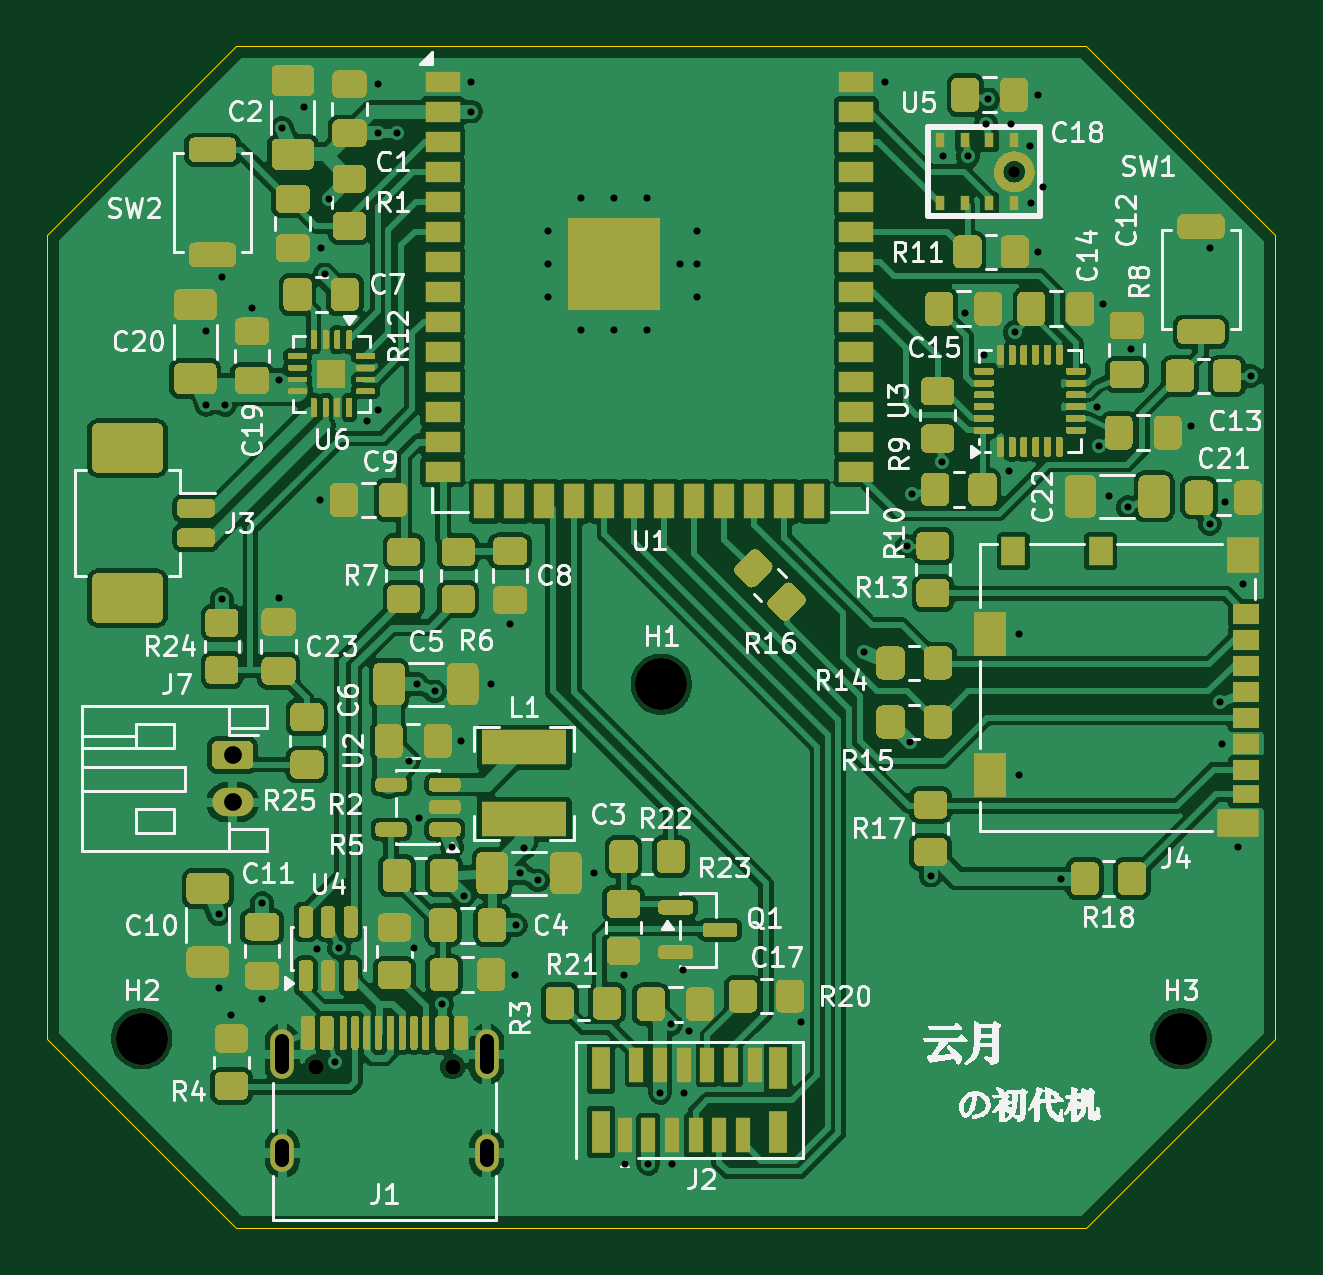
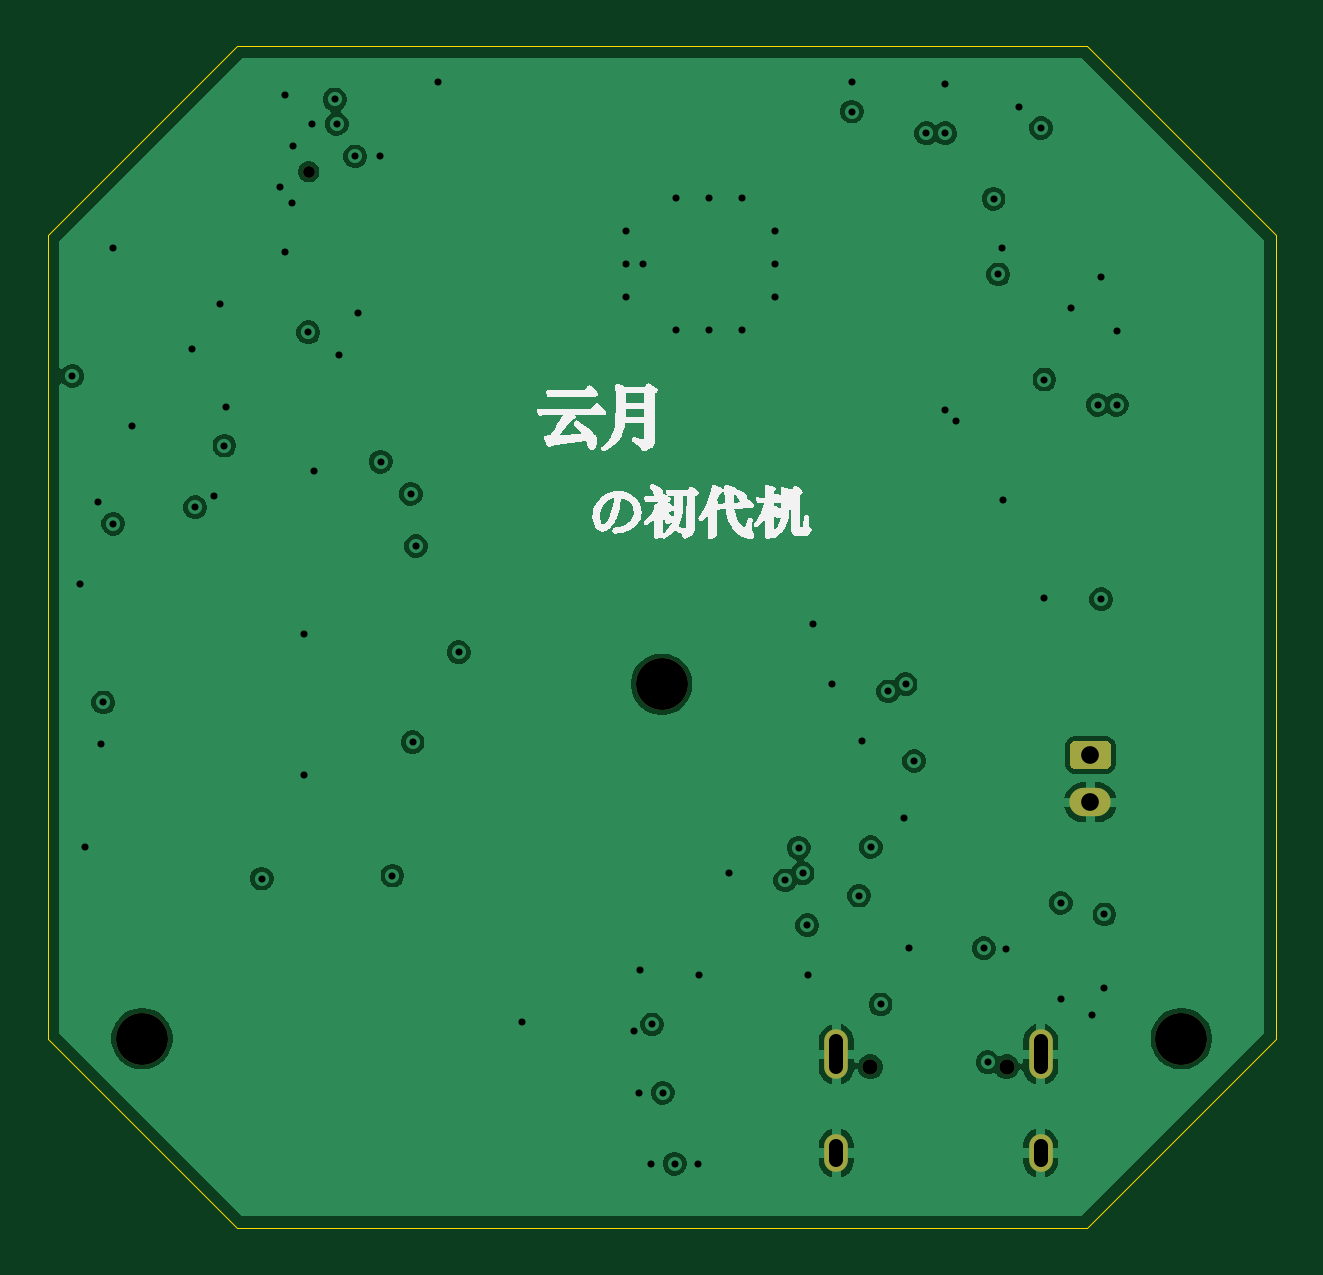
Circuit board: 10 layer files. Board 52.0 x 50.0 mm.
- bottom_copper: VoxConductor-B_Cu.gbl (70340 bytes)
- bottom_mask: VoxConductor-B_Mask.gbs (1277 bytes)
- bottom_silk: VoxConductor-B_Silkscreen.gbo (48911 bytes)
- outline: VoxConductor-Edge_Cuts.gm1 (913 bytes)
- top_copper: VoxConductor-F_Cu.gtl (271360 bytes)
- top_mask: VoxConductor-F_Mask.gts (73185 bytes)
- paste: VoxConductor-F_Paste.gtp (73852 bytes)
- top_silk: VoxConductor-F_Silkscreen.gto (139097 bytes)
- drill: VoxConductor-NPTH.drl (534 bytes)
- drill: VoxConductor-PTH.drl (2238 bytes)

=== bottom_copper: VoxConductor-B_Cu.gbl (70340 bytes, source omitted) ===
=== bottom_mask: VoxConductor-B_Mask.gbs ===
G04 #@! TF.GenerationSoftware,KiCad,Pcbnew,10.0.6*
G04 #@! TF.CreationDate,2026-09-16T22:18:01+08:00*
G04 #@! TF.ProjectId,VoxConductor,566f7843-6f6e-4647-9563-746f722e6b69,rev?*
G04 #@! TF.SameCoordinates,Original*
G04 #@! TF.FileFunction,Soldermask,Bot*
G04 #@! TF.FilePolarity,Negative*
%FSLAX46Y46*%
G04 Gerber Fmt 4.6, Leading zero omitted, Abs format (unit mm)*
G04 Created by KiCad (PCBNEW 10.0.6) date 2026-09-16 22:18:01*
%MOMM*%
%LPD*%
G01*
G04 APERTURE LIST*
%ADD10C,0.650000*%
%ADD11O,1.000000X2.100000*%
%ADD12O,1.000000X1.600000*%
%ADD13C,2.200000*%
%ADD14C,0.500000*%
%ADD15O,1.750000X1.200000*%
G04 APERTURE END LIST*
D10*
X180392500Y36800000D03*
X186172500Y36800000D03*
D11*
X178962500Y37330000D03*
D12*
X178962500Y33150000D03*
D11*
X187602500Y37330000D03*
D12*
X187602500Y33150000D03*
D13*
X195000000Y53000000D03*
D14*
X209942500Y74700000D03*
D13*
X217000000Y38000000D03*
X173000000Y38000000D03*
G36*
G01*
X176225000Y50600000D02*
X177475000Y50600000D01*
G75*
G02*
X177725000Y50350000I0J-250000D01*
G01*
X177725000Y49650000D01*
G75*
G02*
X177475000Y49400000I-250000J0D01*
G01*
X176225000Y49400000D01*
G75*
G02*
X175975000Y49650000I0J250000D01*
G01*
X175975000Y50350000D01*
G75*
G02*
X176225000Y50600000I250000J0D01*
G01*
G37*
D15*
X176850000Y48000000D03*
M02*

=== bottom_silk: VoxConductor-B_Silkscreen.gbo (48911 bytes, source omitted) ===
=== outline: VoxConductor-Edge_Cuts.gm1 ===
G04 #@! TF.GenerationSoftware,KiCad,Pcbnew,10.0.6*
G04 #@! TF.CreationDate,2026-09-16T22:18:01+08:00*
G04 #@! TF.ProjectId,VoxConductor,566f7843-6f6e-4647-9563-746f722e6b69,rev?*
G04 #@! TF.SameCoordinates,Original*
G04 #@! TF.FileFunction,Profile,NP*
%FSLAX46Y46*%
G04 Gerber Fmt 4.6, Leading zero omitted, Abs format (unit mm)*
G04 Created by KiCad (PCBNEW 10.0.6) date 2026-09-16 22:18:01*
%MOMM*%
%LPD*%
G01*
G04 APERTURE LIST*
G04 #@! TA.AperFunction,Profile*
%ADD10C,0.050000*%
G04 #@! TD*
G04 APERTURE END LIST*
D10*
X169000000Y72000000D02*
X177000000Y80000000D01*
X169000000Y38000000D02*
X169000000Y72000000D01*
X177000000Y80000000D02*
X213000000Y80000000D01*
X177000000Y30000000D02*
X169000000Y38000000D01*
X213000000Y80000000D02*
X221000000Y72000000D01*
X213000000Y30000000D02*
X177000000Y30000000D01*
X221000000Y72000000D02*
X221000000Y38000000D01*
X221000000Y38000000D02*
X213000000Y30000000D01*
M02*

=== top_copper: VoxConductor-F_Cu.gtl (271360 bytes, source omitted) ===
=== top_mask: VoxConductor-F_Mask.gts (73185 bytes, source omitted) ===
=== paste: VoxConductor-F_Paste.gtp (73852 bytes, source omitted) ===
=== top_silk: VoxConductor-F_Silkscreen.gto (139097 bytes, source omitted) ===
=== drill: VoxConductor-NPTH.drl ===
M48
; DRILL file KiCad 10.0.6 date 2026-09-16T22:19:04
; FORMAT={-:-/ absolute / metric / decimal}
; #@! TF.CreationDate,2026-09-16T22:19:04+08:00
; #@! TF.GenerationSoftware,Kicad,Pcbnew,10.0.6
; #@! TF.FileFunction,NonPlated,1,4,NPTH
FMAT,2
METRIC
; #@! TA.AperFunction,NonPlated,NPTH,ComponentDrill
T1C0.500
; #@! TA.AperFunction,NonPlated,NPTH,ComponentDrill
T2C0.650
; #@! TA.AperFunction,NonPlated,NPTH,ComponentDrill
T3C2.200
%
G90
G05
T1
X209.942Y74.7
T2
X180.392Y36.8
X186.172Y36.8
T3
X173.0Y38.0
X195.0Y53.0
X217.0Y38.0
M30

=== drill: VoxConductor-PTH.drl ===
M48
; DRILL file KiCad 10.0.6 date 2026-09-16T22:19:04
; FORMAT={-:-/ absolute / metric / decimal}
; #@! TF.CreationDate,2026-09-16T22:19:04+08:00
; #@! TF.GenerationSoftware,Kicad,Pcbnew,10.0.6
; #@! TF.FileFunction,Plated,1,4,PTH
FMAT,2
METRIC
; #@! TA.AperFunction,Plated,PTH,ViaDrill
T1C0.300
; #@! TA.AperFunction,Plated,PTH,ComponentDrill
T2C0.300
; #@! TA.AperFunction,Plated,PTH,ComponentDrill
T3C0.600
; #@! TA.AperFunction,Plated,PTH,ComponentDrill
T4C0.750
%
G90
G05
T1
X175.734Y67.954
X175.734Y64.829
X176.259Y43.254
X176.259Y40.129
X176.383Y70.251
X176.4Y56.6
X176.534Y64.829
X176.8Y39.0
X177.675Y68.938
X178.1Y43.737
X178.1Y39.663
X178.8Y65.9
X178.8Y56.637
X178.941Y76.546
X179.859Y77.454
X180.441Y41.771
X180.562Y60.8
X180.6Y71.462
X180.751Y70.349
X180.951Y73.551
X181.2Y37.0
X181.359Y41.829
X182.55Y64.15
X183.0Y78.4
X183.0Y76.325
X183.0Y64.62
X183.8Y76.325
X184.311Y49.752
X184.548Y41.852
X184.675Y53.0
X184.729Y47.341
X185.414Y52.694
X185.732Y39.445
X186.144Y46.111
X186.537Y50.6
X186.648Y44.051
X186.95Y78.51
X186.95Y77.24
X187.8Y53.0
X188.6Y55.562
X188.8Y40.7
X188.837Y42.8
X189.037Y45.0
X189.2Y46.075
X189.777Y44.694
X192.162Y45.0
X193.4Y40.7
X193.45Y32.7
X194.45Y32.7
X194.95Y35.7
X195.411Y38.602
X195.45Y32.7
X195.8Y70.79
X195.919Y40.911
X195.95Y35.7
X196.178Y38.341
X200.909Y38.691
X203.591Y54.359
X204.45Y78.51
X205.4Y58.85
X205.548Y50.551
X205.619Y61.055
X206.4Y44.9
X206.895Y62.419
X206.929Y75.343
X207.857Y68.705
X207.979Y75.343
X208.65Y66.95
X208.756Y76.716
X208.843Y77.755
X209.725Y62.025
X209.806Y76.716
X209.962Y67.9
X210.125Y55.125
X210.125Y49.155
X210.608Y75.804
X210.642Y73.37
X210.938Y77.95
X210.962Y71.3
X211.142Y74.04
X211.925Y44.77
X213.45Y64.75
X213.514Y63.101
X213.718Y69.095
X213.938Y60.95
X214.754Y60.491
X214.895Y67.207
X217.438Y63.95
X218.222Y59.791
X218.233Y71.451
X218.641Y52.231
X218.75Y50.49
X218.857Y60.705
X219.4Y46.13
X219.625Y57.25
X219.95Y66.05
T2
X190.2Y72.19
X190.2Y70.79
X190.2Y69.39
X191.6Y73.59
X191.6Y67.99
X193.0Y73.59
X193.0Y67.99
X194.4Y73.59
X194.4Y67.99
X196.5Y72.19
X196.5Y70.79
X196.5Y69.39
T4
X176.85Y50.0
X176.85Y48.0
T3
X178.963Y37.88G85X178.963Y36.78
G05
X178.963Y33.45G85X178.963Y32.85
G05
X187.602Y37.88G85X187.602Y36.78
G05
X187.602Y33.45G85X187.602Y32.85
G05
M30
